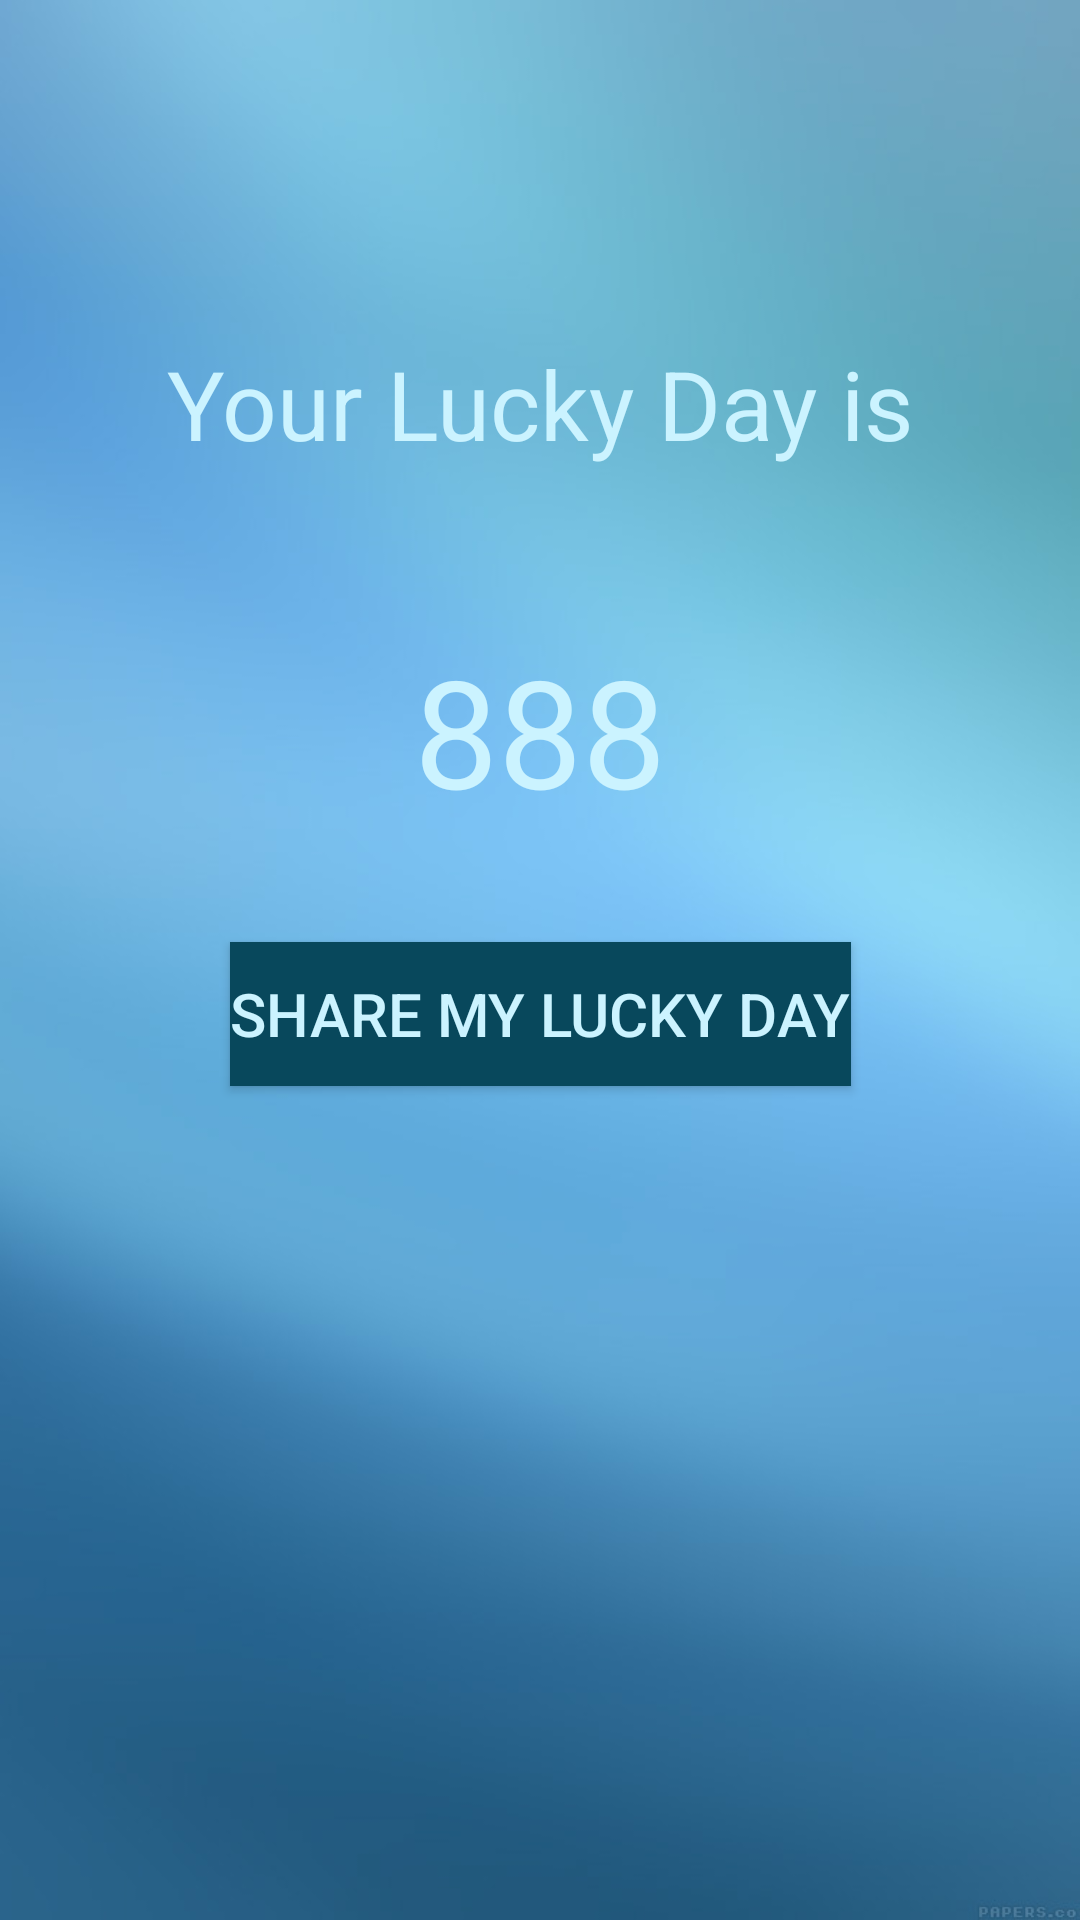

Produce the Android XML layout that renders to this screen, including the resource entries it uses.
<!-- AndroidManifest.xml: application theme Theme.App3ShareLuckyDay -->
<!-- res/layout/activity_second.xml -->
<?xml version="1.0" encoding="utf-8"?>
<androidx.constraintlayout.widget.ConstraintLayout xmlns:android="http://schemas.android.com/apk/res/android"
    xmlns:app="http://schemas.android.com/apk/res-auto"
    xmlns:tools="http://schemas.android.com/tools"
    android:layout_width="match_parent"
    android:layout_height="match_parent"
    android:background="@drawable/droppy"
    tools:context=".SecondActivity">

    <TextView
        android:id="@+id/textView2"
        android:layout_width="0dp"
        android:layout_height="wrap_content"
        android:layout_marginTop="113dp"
        android:text="Your Lucky Day is"
        android:textColor="#cbf3ff"
        android:textAlignment="center"
        android:textSize="32sp"
        app:layout_constraintEnd_toEndOf="parent"
        app:layout_constraintStart_toStartOf="parent"
        app:layout_constraintTop_toTopOf="parent" />

    <TextView
        android:id="@+id/lucky_number_txt"
        android:layout_width="wrap_content"
        android:layout_height="wrap_content"
        android:layout_marginTop="54dp"
        android:text="888"
        android:textColor="#cbf3ff"
        android:textSize="50sp"
        app:layout_constraintEnd_toEndOf="parent"
        app:layout_constraintStart_toStartOf="parent"
        app:layout_constraintTop_toBottomOf="@+id/textView2" />

    <Button
        android:id="@+id/share_btn"
        android:layout_width="wrap_content"
        android:layout_height="wrap_content"
        android:layout_marginBottom="278dp"
        android:text="Share my Lucky Day"
        android:background="#08485c"
        android:shadowColor="#08485c"
        android:textColor="#cbf3ff"
        android:textSize="20sp"
        app:layout_constraintBottom_toBottomOf="parent"
        app:layout_constraintEnd_toEndOf="parent"
        app:layout_constraintStart_toStartOf="parent" />


</androidx.constraintlayout.widget.ConstraintLayout>
<!-- resources referenced by this layout -->
<resources>
  <!-- drawable droppy: png bitmap (drawable, 40860 bytes) -->
  <style name="Theme.App3ShareLuckyDay" parent="Base.Theme.App3ShareLuckyDay" />
  <style name="Base.Theme.App3ShareLuckyDay" parent="Theme.Material3.DayNight.NoActionBar">
          
          
      </style>
</resources>
